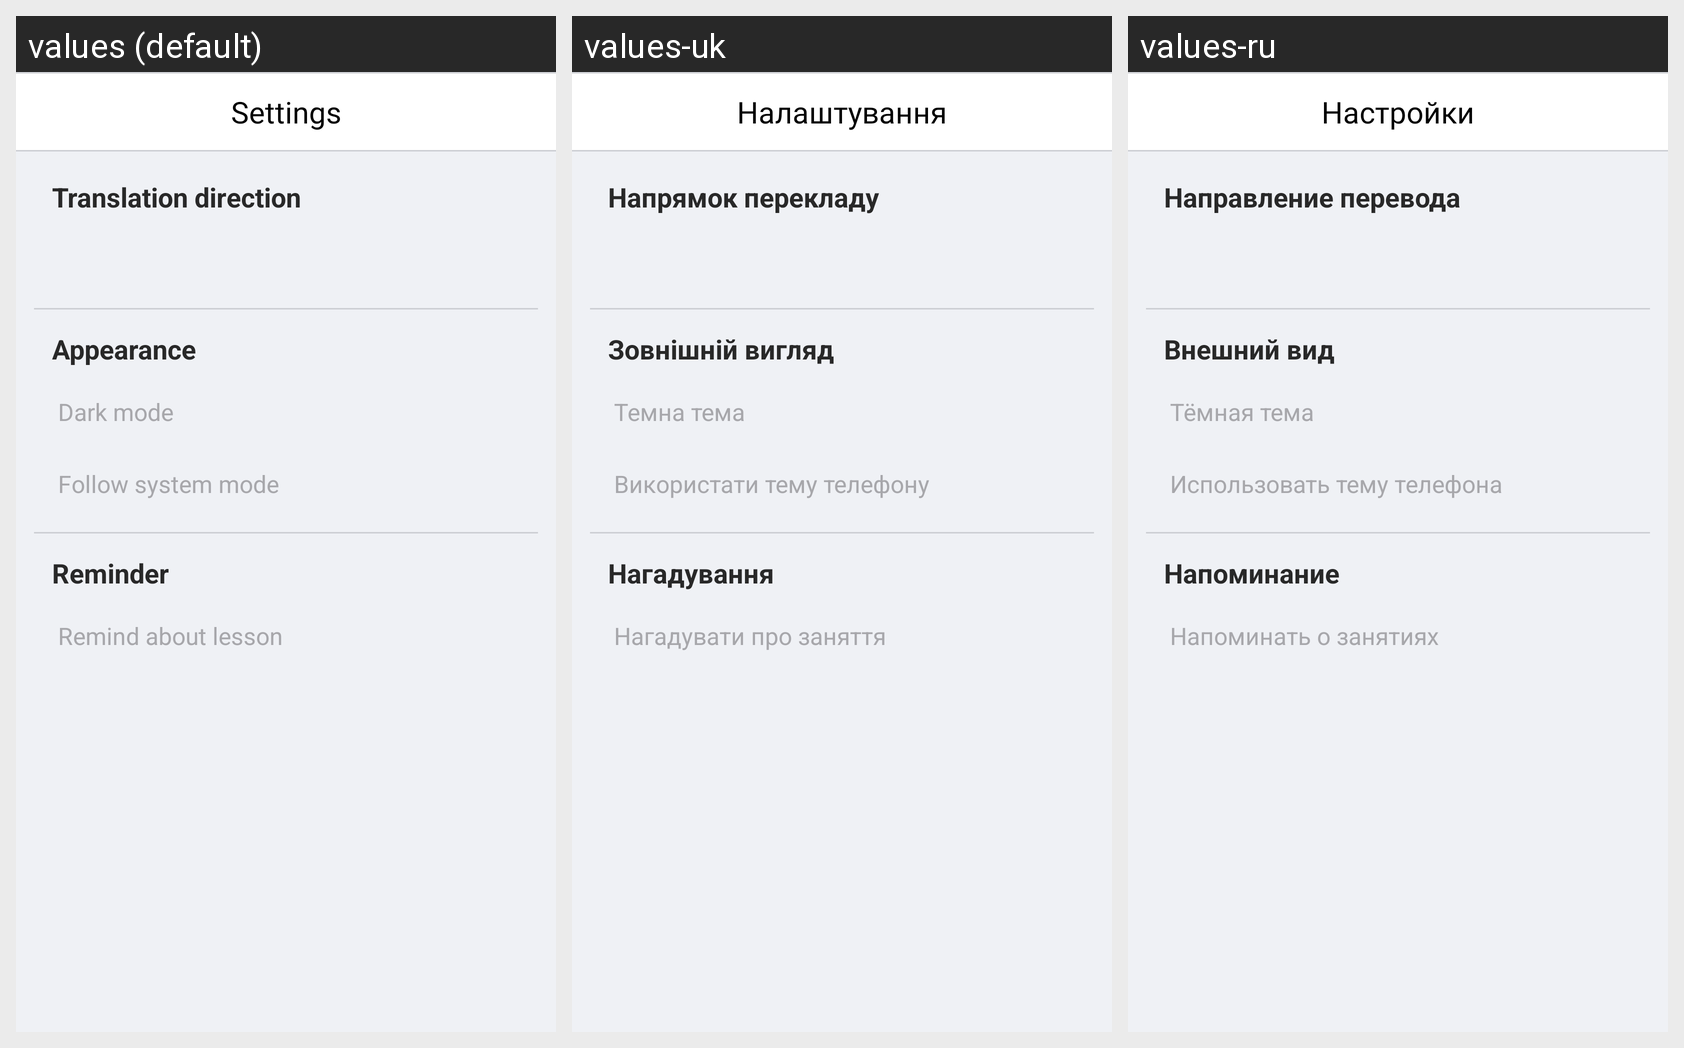

The Android screen above is rendered under several locales of the same app. Produce the string resources it draws, with the default and per-locale values.
Android screen res/layout/fragment_settings_old.xml rendered under 3 locales, left to right: values (default), values-uk, values-ru. Device: Nexus 5 (rendered at 1080×1920; each locale shown at half size, 540×960, under a caption strip naming it); theme Theme.PorosenokPetr.
Strings drawn on this screen, with the default value and each locale's value (text and hints the layout hard-codes, and strings that could not be matched under every locale, appear in the picture but are not listed):

settings
  values: Settings
  values-uk: Налаштування
  values-ru: Настройки

translation_direction
  values: Translation direction
  values-uk: Напрямок перекладу
  values-ru: Направление перевода

appearance
  values: Appearance
  values-uk: Зовнішній вигляд
  values-ru: Внешний вид

dark_mode
  values: Dark mode
  values-uk: Темна тема
  values-ru: Тёмная тема

follow_system_mode
  values: Follow system mode
  values-uk: Використати тему телефону
  values-ru: Использовать тему телефона

reminder
  values: Reminder
  values-uk: Нагадування
  values-ru: Напоминание

remind
  values: Remind about lesson
  values-uk: Нагадувати про заняття
  values-ru: Напоминать о занятиях
